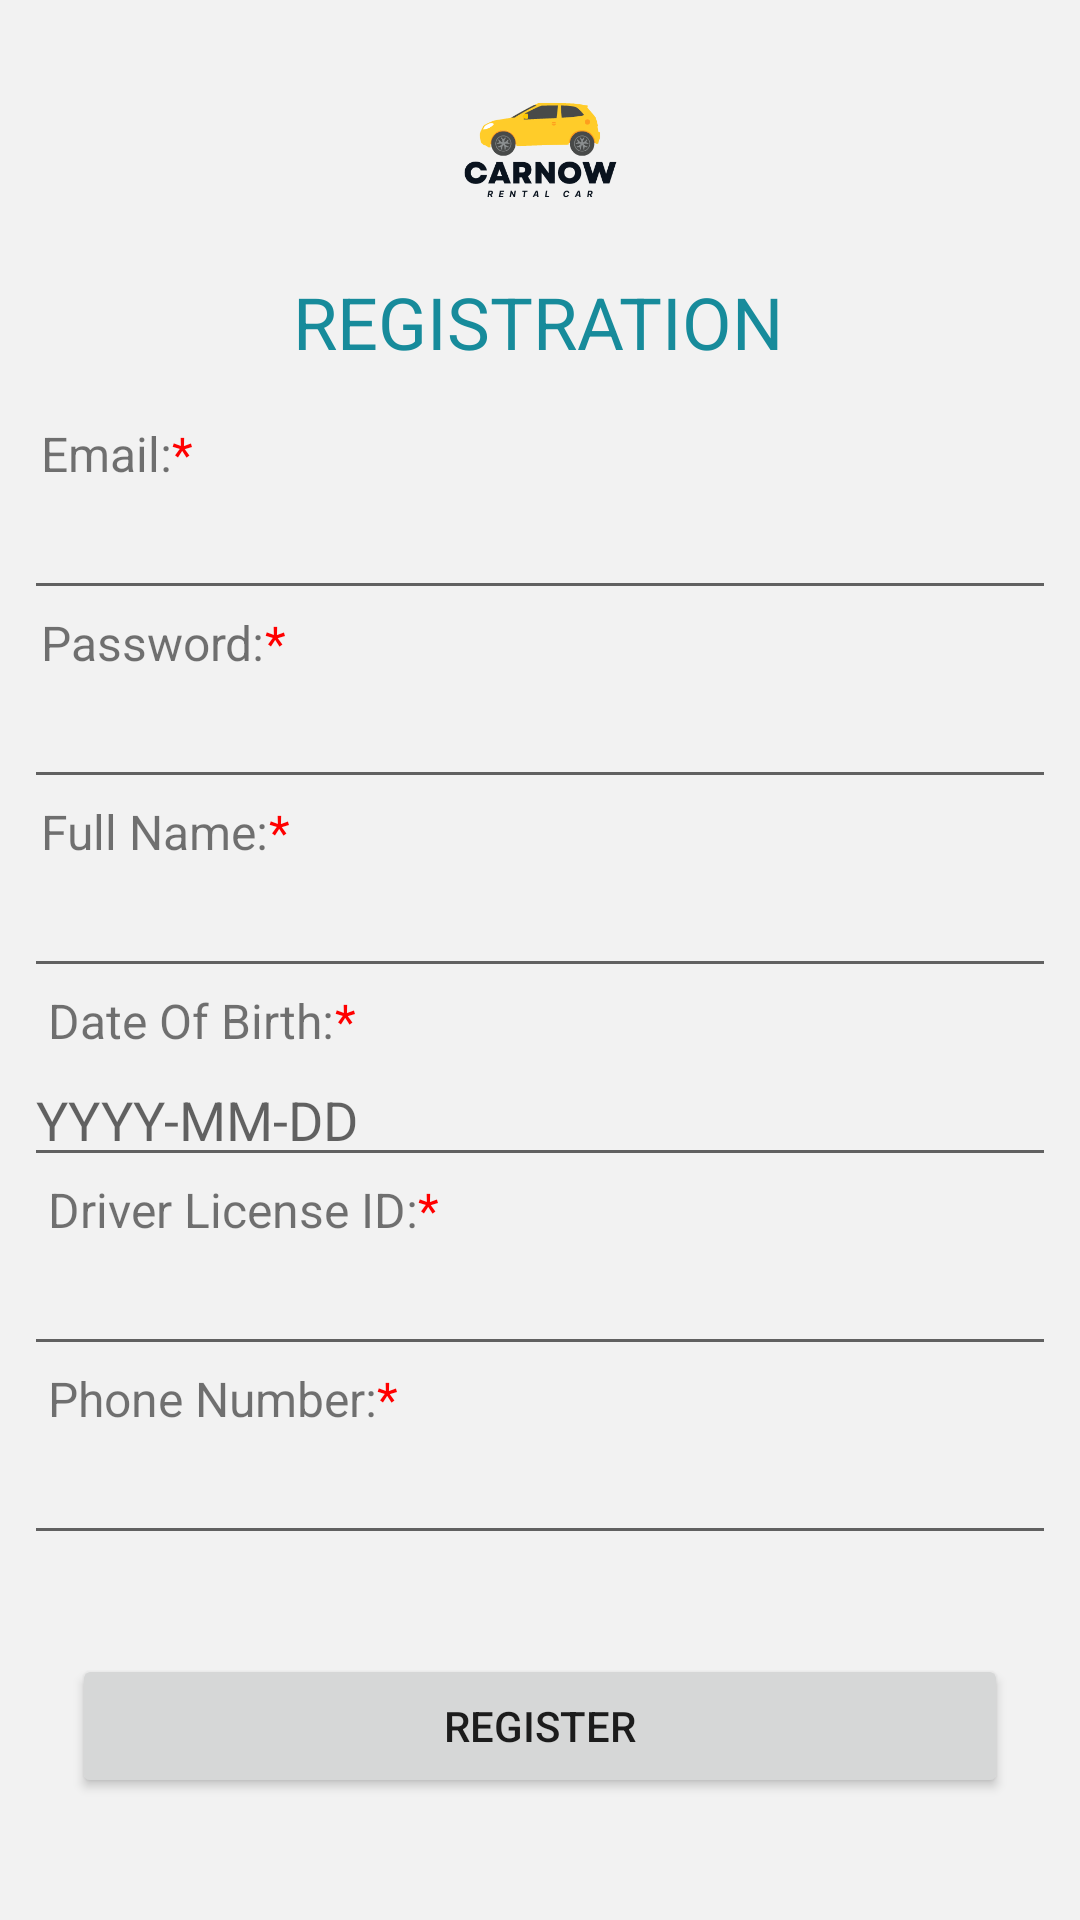

Here is an Android app screen rendered from its layout file. Give the layout XML and the strings, colors and styles it references.
<!-- AndroidManifest.xml: application theme Theme.CarNow -->
<!-- res/layout/activity_signup.xml -->
<?xml version="1.0" encoding="utf-8"?>
<androidx.constraintlayout.widget.ConstraintLayout xmlns:android="http://schemas.android.com/apk/res/android"
    xmlns:app="http://schemas.android.com/apk/res-auto"
    xmlns:tools="http://schemas.android.com/tools"
    android:layout_width="match_parent"
    android:layout_height="match_parent"
    android:background="#F2F2F2"
    tools:context=".SignUpActivity">

    <ImageView
        android:id="@+id/imageView5"
        android:layout_width="198dp"
        android:layout_height="91dp"
        app:layout_constraintEnd_toEndOf="parent"
        app:layout_constraintStart_toStartOf="parent"
        app:layout_constraintTop_toTopOf="parent"
        app:srcCompat="@drawable/carnow" />

    <TextView
        android:id="@+id/textView"
        android:layout_width="wrap_content"
        android:layout_height="wrap_content"
        android:text="REGISTRATION"
        android:textColor="#178B9B"
        android:textSize="24sp"
        app:layout_constraintEnd_toEndOf="parent"
        app:layout_constraintHorizontal_bias="0.497"
        app:layout_constraintStart_toStartOf="parent"
        app:layout_constraintTop_toBottomOf="@+id/imageView5" />

    <TextView
        android:id="@+id/textView2"
        android:layout_width="wrap_content"
        android:layout_height="wrap_content"
        android:text="Email:"
        android:textSize="16sp"
        app:layout_constraintBottom_toBottomOf="parent"
        app:layout_constraintEnd_toEndOf="parent"
        app:layout_constraintHorizontal_bias="0.043"
        app:layout_constraintStart_toStartOf="parent"
        app:layout_constraintTop_toTopOf="parent"
        app:layout_constraintVertical_bias="0.227" />

    <TextView
        android:id="@+id/textView5"
        android:layout_width="wrap_content"
        android:layout_height="wrap_content"
        android:text="Password:"
        android:textSize="16sp"
        app:layout_constraintBottom_toBottomOf="parent"
        app:layout_constraintEnd_toEndOf="parent"
        app:layout_constraintHorizontal_bias="0.048"
        app:layout_constraintStart_toStartOf="parent"
        app:layout_constraintTop_toBottomOf="@+id/et_email_signup"
        app:layout_constraintVertical_bias="0.0" />

    <TextView
        android:id="@+id/textView7"
        android:layout_width="wrap_content"
        android:layout_height="wrap_content"
        android:text="Full Name:"
        android:textSize="16sp"
        app:layout_constraintBottom_toBottomOf="@+id/textView8"
        app:layout_constraintEnd_toEndOf="parent"
        app:layout_constraintHorizontal_bias="0.048"
        app:layout_constraintStart_toStartOf="parent"
        app:layout_constraintTop_toBottomOf="@+id/et_password_signup"
        app:layout_constraintVertical_bias="0.0" />

    <TextView
        android:id="@+id/textView9"
        android:layout_width="wrap_content"
        android:layout_height="wrap_content"
        android:layout_marginStart="16dp"
        android:text="Date Of Birth:"
        android:textSize="16sp"
        app:layout_constraintStart_toStartOf="parent"
        app:layout_constraintTop_toBottomOf="@+id/et_name_signup" />

    <TextView
        android:id="@+id/textView11"
        android:layout_width="wrap_content"
        android:layout_height="wrap_content"
        android:layout_marginStart="16dp"
        android:text="Driver License ID:"
        android:textSize="16sp"
        app:layout_constraintStart_toStartOf="parent"
        app:layout_constraintTop_toBottomOf="@+id/et_date_birth" />

    <TextView
        android:id="@+id/textView15"
        android:layout_width="wrap_content"
        android:layout_height="wrap_content"
        android:layout_marginStart="16dp"
        android:text="Phone Number:"
        android:textSize="16sp"
        app:layout_constraintStart_toStartOf="parent"
        app:layout_constraintTop_toBottomOf="@+id/et_lesen" />

    <TextView
        android:id="@+id/textView4"
        android:layout_width="wrap_content"
        android:layout_height="wrap_content"
        android:text="*"
        android:textColor="#FF0000"
        android:textSize="16sp"
        app:layout_constraintBottom_toBottomOf="@+id/textView2"
        app:layout_constraintStart_toEndOf="@+id/textView2"
        app:layout_constraintTop_toTopOf="@+id/textView2"
        app:layout_constraintVertical_bias="0.0" />

    <TextView
        android:id="@+id/textView6"
        android:layout_width="wrap_content"
        android:layout_height="wrap_content"
        android:text="*"
        android:textColor="#FF0000"
        android:textSize="16sp"
        app:layout_constraintBottom_toBottomOf="@+id/textView5"
        app:layout_constraintStart_toEndOf="@+id/textView5"
        app:layout_constraintTop_toTopOf="@+id/textView5" />

    <TextView
        android:id="@+id/textView8"
        android:layout_width="wrap_content"
        android:layout_height="wrap_content"
        android:text="*"
        android:textColor="#FF0000"
        android:textSize="16sp"
        app:layout_constraintBottom_toBottomOf="@+id/textView7"
        app:layout_constraintStart_toEndOf="@+id/textView7"
        app:layout_constraintTop_toTopOf="@+id/textView7" />

    <TextView
        android:id="@+id/textView10"
        android:layout_width="wrap_content"
        android:layout_height="wrap_content"
        android:text="*"
        android:textColor="#FF0000"
        android:textSize="16sp"
        app:layout_constraintBottom_toBottomOf="@+id/textView9"
        app:layout_constraintStart_toEndOf="@+id/textView9"
        app:layout_constraintTop_toTopOf="@+id/textView9" />

    <TextView
        android:id="@+id/textView16"
        android:layout_width="wrap_content"
        android:layout_height="wrap_content"
        android:text="*"
        android:textColor="#FF0000"
        android:textSize="16sp"
        app:layout_constraintStart_toEndOf="@+id/textView15"
        app:layout_constraintTop_toTopOf="@+id/textView15" />

    <TextView
        android:id="@+id/textView14"
        android:layout_width="wrap_content"
        android:layout_height="wrap_content"
        android:text="*"
        android:textColor="#FF0000"
        android:textSize="16sp"
        app:layout_constraintStart_toEndOf="@+id/textView11"
        app:layout_constraintTop_toBottomOf="@+id/et_date_birth" />

    <EditText
        android:id="@+id/et_email_signup"
        android:layout_width="0dp"
        android:layout_height="wrap_content"
        android:layout_marginStart="8dp"
        android:layout_marginEnd="8dp"
        android:ems="10"
        android:inputType="textEmailAddress"
        app:layout_constraintBottom_toBottomOf="parent"
        app:layout_constraintEnd_toEndOf="parent"
        app:layout_constraintHorizontal_bias="0.0"
        app:layout_constraintStart_toStartOf="parent"
        app:layout_constraintTop_toBottomOf="@+id/textView2"
        app:layout_constraintVertical_bias="0.0" />

    <EditText
        android:id="@+id/et_password_signup"
        android:layout_width="0dp"
        android:layout_height="wrap_content"
        android:layout_marginStart="8dp"
        android:layout_marginEnd="8dp"
        android:ems="10"
        android:inputType="textPassword"
        app:layout_constraintEnd_toEndOf="parent"
        app:layout_constraintHorizontal_bias="0.0"
        app:layout_constraintStart_toStartOf="parent"
        app:layout_constraintTop_toBottomOf="@+id/textView5" />

    <EditText
        android:id="@+id/et_name_signup"
        android:layout_width="0dp"
        android:layout_height="wrap_content"
        android:layout_marginStart="8dp"
        android:layout_marginEnd="8dp"
        android:ems="10"
        android:inputType="textPersonName"
        app:layout_constraintEnd_toEndOf="parent"
        app:layout_constraintStart_toStartOf="parent"
        app:layout_constraintTop_toBottomOf="@+id/textView7" />

    <EditText
        android:id="@+id/et_date_birth"
        android:layout_width="0dp"
        android:layout_height="wrap_content"
        android:layout_marginStart="8dp"
        android:layout_marginEnd="8dp"
        android:ems="10"
        android:hint="YYYY-MM-DD"
        android:inputType="date"
        app:layout_constraintEnd_toEndOf="parent"
        app:layout_constraintStart_toStartOf="parent"
        app:layout_constraintTop_toBottomOf="@+id/textView9" />

    <EditText
        android:id="@+id/et_lesen"
        android:layout_width="0dp"
        android:layout_height="wrap_content"
        android:layout_marginStart="8dp"
        android:layout_marginEnd="8dp"
        android:ems="10"
        android:inputType="number"
        app:layout_constraintEnd_toEndOf="parent"
        app:layout_constraintStart_toStartOf="parent"
        app:layout_constraintTop_toBottomOf="@+id/textView11" />

    <EditText
        android:id="@+id/et_phone"
        android:layout_width="0dp"
        android:layout_height="wrap_content"
        android:layout_marginStart="8dp"
        android:layout_marginEnd="8dp"
        android:ems="10"
        android:inputType="phone"
        app:layout_constraintEnd_toEndOf="parent"
        app:layout_constraintStart_toStartOf="parent"
        app:layout_constraintTop_toBottomOf="@+id/textView15" />

    <Button
        android:id="@+id/btn_register"
        android:layout_width="0dp"
        android:layout_height="wrap_content"
        android:layout_marginStart="24dp"
        android:layout_marginTop="24dp"
        android:layout_marginEnd="24dp"
        android:layout_marginBottom="32dp"
        android:text="REGISTER"
        app:layout_constraintBottom_toBottomOf="parent"
        app:layout_constraintEnd_toEndOf="parent"
        app:layout_constraintHorizontal_bias="1.0"
        app:layout_constraintStart_toStartOf="parent"
        app:layout_constraintTop_toBottomOf="@+id/et_phone" />
</androidx.constraintlayout.widget.ConstraintLayout>
<!-- resources referenced by this layout -->
<resources>
  <!-- drawable carnow: png bitmap (drawable, 20772 bytes) -->
  <style name="Theme.CarNow" parent="Theme.MaterialComponents.DayNight.NoActionBar">
          
          <item name="colorPrimary">@color/purple_500</item>
          <item name="colorPrimaryVariant">@color/purple_700</item>
          <item name="colorOnPrimary">@color/white</item>
          
          <item name="colorSecondary">@color/teal_200</item>
          <item name="colorSecondaryVariant">@color/teal_700</item>
          <item name="colorOnSecondary">@color/black</item>
          
          <item name="android:statusBarColor">?attr/colorPrimaryVariant</item>
          
      </style>
  <!-- not gathered from this repository: default colours our renderer supplied (Android Studio template values) -->
  <color name="purple_500">#FF6200EE</color>
  <color name="purple_700">#FF3700B3</color>
  <color name="teal_200">#FF03DAC5</color>
  <color name="teal_700">#FF018786</color>
  <color name="black">#FF000000</color>
  <color name="white">#FFFFFFFF</color>
</resources>
